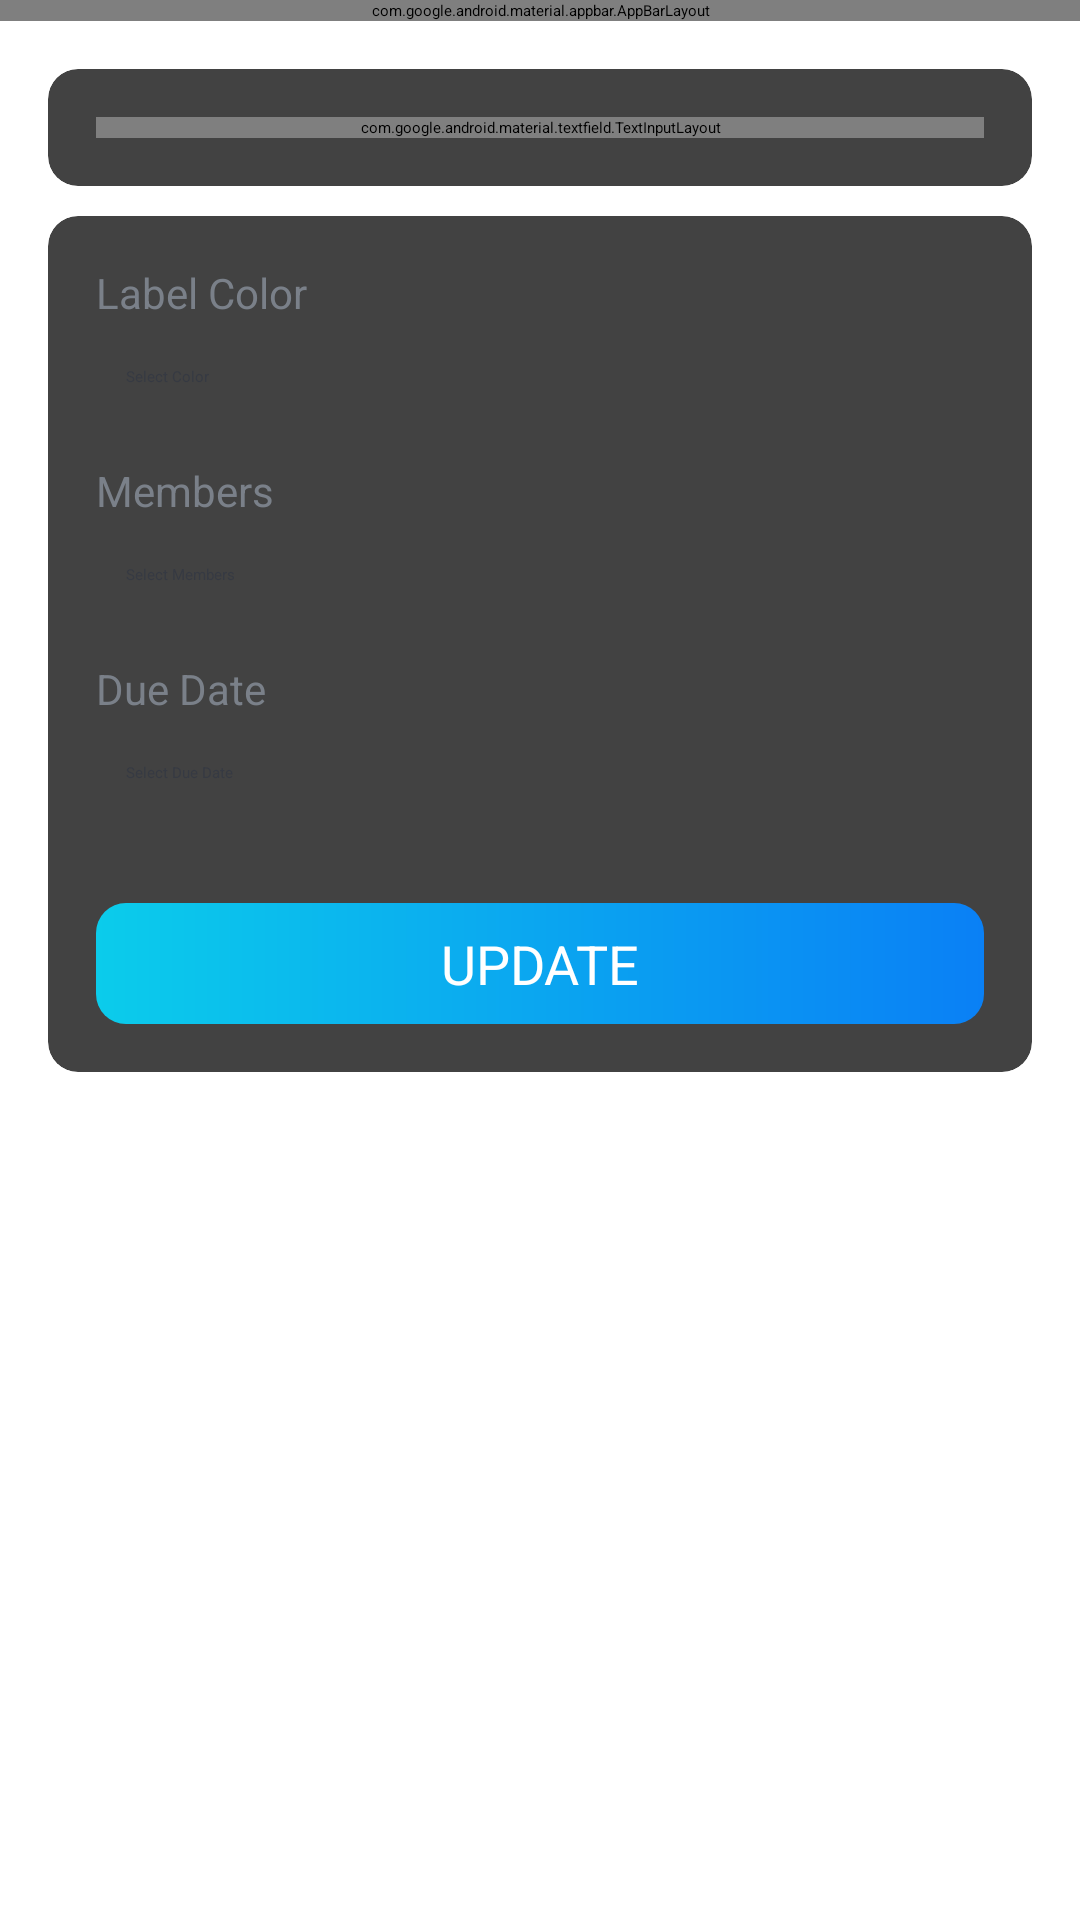

The Android layout XML behind this screen, and the referenced resources:
<!-- AndroidManifest.xml: activity theme AppTheme.NoActionBar -->
<!-- res/layout/activity_card_details.xml -->
<?xml version="1.0" encoding="utf-8"?>
<LinearLayout xmlns:android="http://schemas.android.com/apk/res/android"
    xmlns:app="http://schemas.android.com/apk/res-auto"
    xmlns:tools="http://schemas.android.com/tools"
    android:layout_width="match_parent"
    android:layout_height="match_parent"
    android:orientation="vertical"
    tools:context=".activities.CardDetailsActivity">

    <com.google.android.material.appbar.AppBarLayout
        android:layout_width="match_parent"
        android:layout_height="wrap_content"
        android:theme="@style/AppTheme.AppBarOverlay">

        <androidx.appcompat.widget.Toolbar
            android:id="@+id/toolbar_card_details_activity"
            android:layout_width="match_parent"
            android:layout_height="?attr/actionBarSize"
            android:background="?attr/colorPrimary"
            app:popupTheme="@style/AppTheme.PopupOverlay" />
    </com.google.android.material.appbar.AppBarLayout>

    <LinearLayout
        android:layout_width="match_parent"
        android:layout_height="wrap_content"
        android:background="@drawable/ic_background"
        android:orientation="vertical"
        android:padding="@dimen/card_details_content_padding">

        <androidx.cardview.widget.CardView
            android:layout_width="match_parent"
            android:layout_height="match_parent"
            android:layout_marginBottom="@dimen/card_details_cv_card_name_marginBottom"
            android:elevation="@dimen/card_view_elevation"
            app:cardCornerRadius="@dimen/card_view_corner_radius">

            <LinearLayout
                android:layout_width="match_parent"
                android:layout_height="wrap_content"
                android:gravity="center_horizontal"
                android:orientation="vertical"
                android:padding="@dimen/card_details_cv_content_padding">

                <com.google.android.material.textfield.TextInputLayout
                    android:layout_width="match_parent"
                    android:layout_height="wrap_content">

                    <androidx.appcompat.widget.AppCompatEditText
                        android:id="@+id/et_name_card_details"
                        android:layout_width="match_parent"
                        android:layout_height="wrap_content"
                        android:hint="@string/hint_card_name"
                        android:inputType="text"
                        android:textSize="@dimen/et_text_size"
                        tools:text="Test" />
                </com.google.android.material.textfield.TextInputLayout>

            </LinearLayout>
        </androidx.cardview.widget.CardView>

        <androidx.cardview.widget.CardView
            android:layout_width="match_parent"
            android:layout_height="match_parent"
            android:elevation="@dimen/card_view_elevation"
            app:cardCornerRadius="@dimen/card_view_corner_radius">

            <LinearLayout
                android:layout_width="match_parent"
                android:layout_height="wrap_content"
                android:gravity="center_horizontal"
                android:orientation="vertical"
                android:padding="@dimen/card_details_cv_content_padding">

                <TextView
                    android:layout_width="match_parent"
                    android:layout_height="wrap_content"
                    android:text="@string/label_color"
                    android:textColor="@color/secondary_text_color"
                    android:textSize="@dimen/card_details_label_text_size" />

                <TextView
                    android:id="@+id/tv_select_label_color"
                    android:layout_width="match_parent"
                    android:layout_height="wrap_content"
                    android:layout_marginTop="@dimen/card_details_value_marginTop"
                    android:padding="@dimen/card_details_value_padding"
                    android:text="@string/select_color"
                    android:textColor="@color/primary_text_color" />

                <TextView
                    android:layout_width="match_parent"
                    android:layout_height="wrap_content"
                    android:layout_marginTop="@dimen/card_details_members_label_marginTop"
                    android:text="@string/members"
                    android:textColor="@color/secondary_text_color"
                    android:textSize="@dimen/card_details_label_text_size" />

                <TextView
                    android:id="@+id/tv_select_members"
                    android:layout_width="match_parent"
                    android:layout_height="wrap_content"
                    android:layout_marginTop="@dimen/card_details_value_marginTop"
                    android:padding="@dimen/card_details_value_padding"
                    android:text="@string/select_members"
                    android:textColor="@color/primary_text_color" />

                <androidx.recyclerview.widget.RecyclerView
                    android:id="@+id/rv_selected_members_list"
                    android:layout_width="match_parent"
                    android:layout_height="wrap_content"
                    android:layout_marginTop="@dimen/card_details_value_marginTop"
                    android:visibility="gone"
                    tools:visibility="visible"/>


                <TextView
                    android:layout_width="match_parent"
                    android:layout_height="wrap_content"
                    android:layout_marginTop="@dimen/card_details_members_label_marginTop"
                    android:text="@string/due_date"
                    android:textColor="@color/secondary_text_color"
                    android:textSize="@dimen/card_details_label_text_size" />

                <TextView
                    android:id="@+id/tv_select_due_date"
                    android:layout_width="match_parent"
                    android:layout_height="wrap_content"
                    android:layout_marginTop="@dimen/card_details_value_marginTop"
                    android:padding="@dimen/card_details_value_padding"
                    android:text="@string/select_due_date"
                    android:textColor="@color/primary_text_color" />

                <Button
                    android:id="@+id/btn_update_card_details"
                    android:layout_width="match_parent"
                    android:layout_height="wrap_content"
                    android:layout_gravity="center"
                    android:layout_marginTop="@dimen/card_details_update_btn_marginTop"
                    android:background="@drawable/shape_button_rounded"
                    android:foreground="?attr/selectableItemBackground"
                    android:gravity="center"
                    android:paddingTop="@dimen/btn_paddingTopBottom"
                    android:paddingBottom="@dimen/btn_paddingTopBottom"
                    android:text="@string/update"
                    android:textColor="@android:color/white"
                    android:textSize="@dimen/btn_text_size" />
            </LinearLayout>
        </androidx.cardview.widget.CardView>
    </LinearLayout>
</LinearLayout>
<!-- resources referenced by this layout -->
<resources>
  <color name="primary_text_color">#363A43</color>
  <color name="secondary_text_color">#7A8089</color>
  <dimen name="btn_paddingTopBottom">8dp</dimen>
  <dimen name="btn_text_size">18sp</dimen>
  <dimen name="card_details_content_padding">16dp</dimen>
  <dimen name="card_details_cv_card_name_marginBottom">10dp</dimen>
  <dimen name="card_details_cv_content_padding">16dp</dimen>
  <dimen name="card_details_label_text_size">14sp</dimen>
  <dimen name="card_details_members_label_marginTop">15dp</dimen>
  <dimen name="card_details_update_btn_marginTop">30dp</dimen>
  <dimen name="card_details_value_marginTop">5dp</dimen>
  <dimen name="card_details_value_padding">10dp</dimen>
  <dimen name="card_view_corner_radius">10dp</dimen>
  <dimen name="card_view_elevation">10dp</dimen>
  <dimen name="et_text_size">16sp</dimen>
  <!-- drawable shape_button_rounded (drawable) -->
  <?xml version="1.0" encoding="utf-8"?>
  <shape xmlns:android="http://schemas.android.com/apk/res/android"
      android:shape="rectangle">
      <gradient
          android:angle="360"
          android:startColor="#0BCCEB"
          android:endColor="#0A80F5"
          android:type="linear"
  
  
          ></gradient>
      <corners android:radius="10dp"/>
  </shape>
  <string name="due_date">Due Date</string>
  <string name="hint_card_name">Card Name</string>
  <string name="label_color">Label Color</string>
  <string name="members">Members</string>
  <string name="select_color">Select Color</string>
  <string name="select_due_date">Select Due Date</string>
  <string name="select_members">Select Members</string>
  <string name="update">UPDATE</string>
</resources>
